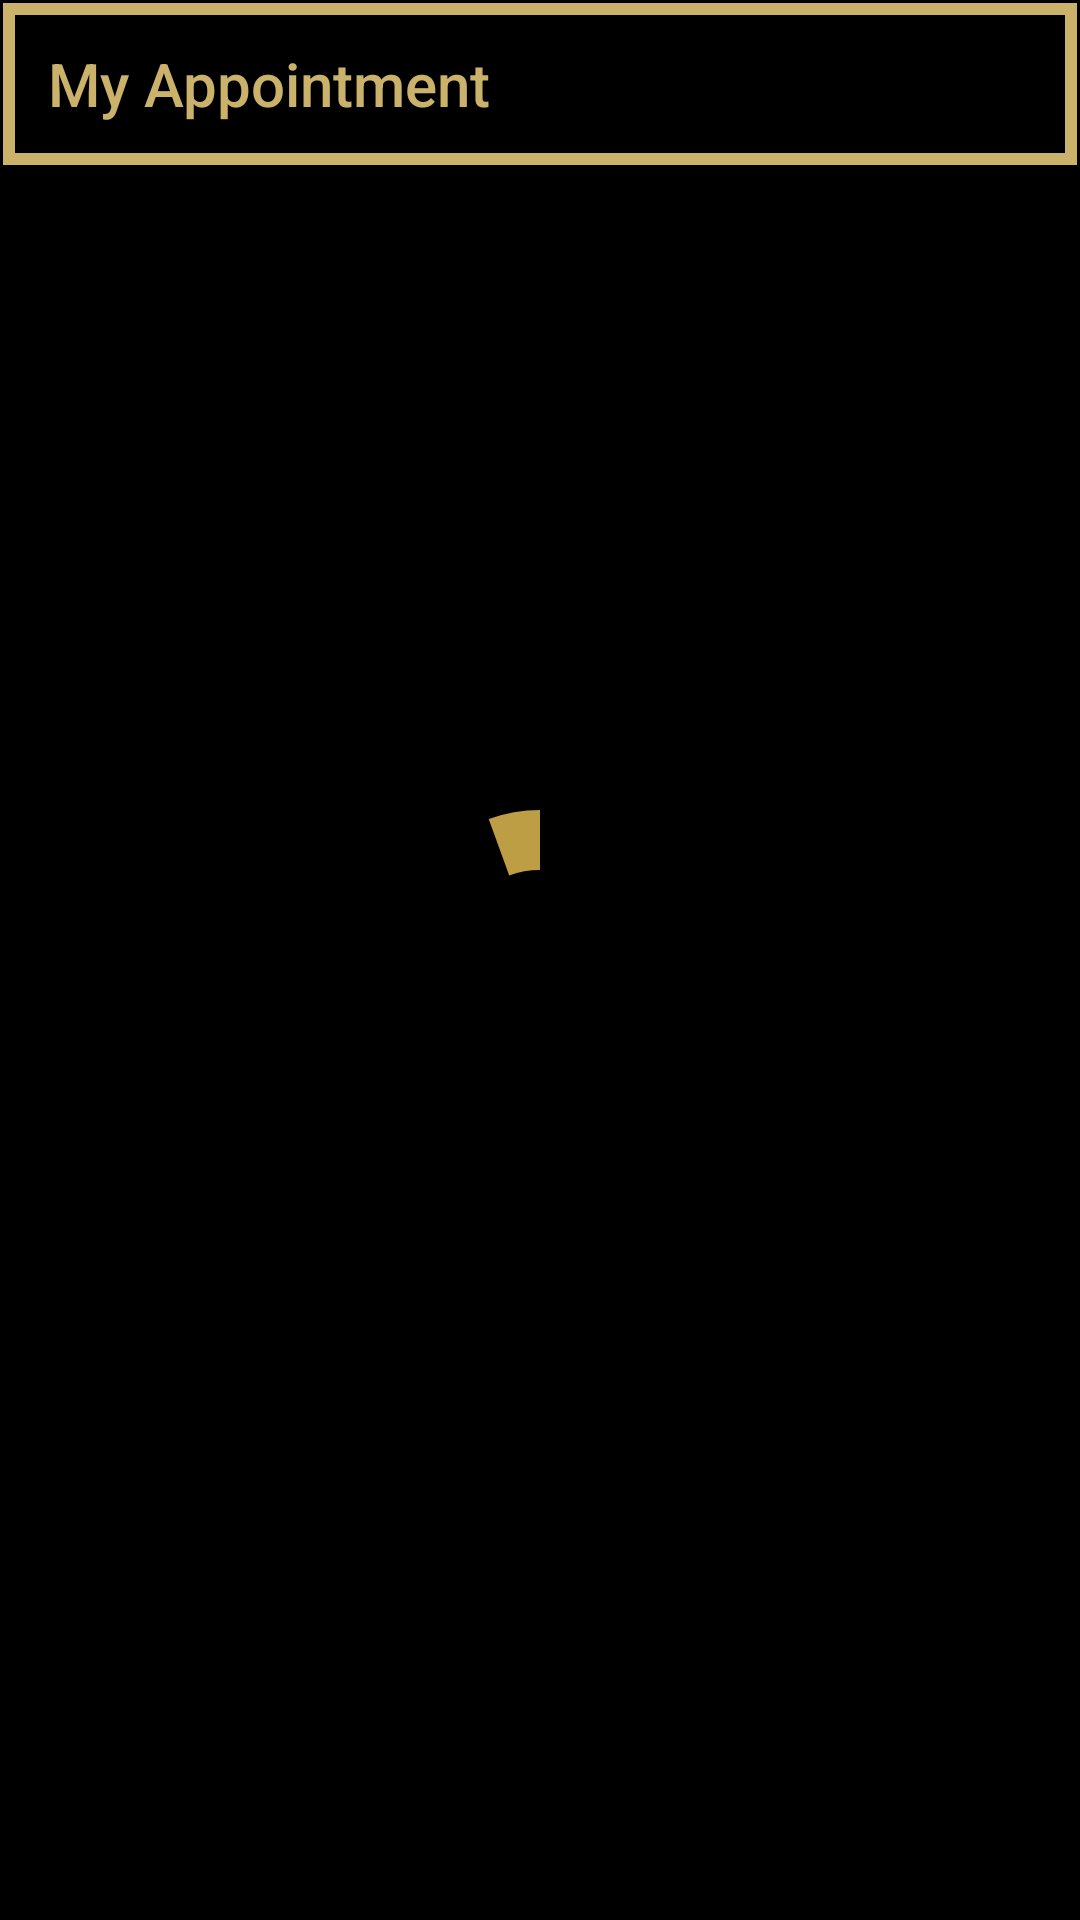

Layout XML and referenced resources for this Android screen:
<!-- AndroidManifest.xml: application theme Theme.RoyalClips -->
<!-- res/layout/activity_my_appointment.xml -->
<?xml version="1.0" encoding="utf-8"?>
<androidx.constraintlayout.widget.ConstraintLayout xmlns:android="http://schemas.android.com/apk/res/android"
    xmlns:tools="http://schemas.android.com/tools"
    xmlns:app="http://schemas.android.com/apk/res-auto"
    android:layout_width="match_parent"
    android:layout_height="match_parent"
    android:orientation="vertical"
    android:background="@color/backgroundColor"
    tools:context=".view.MyAppointmentActivity">

    <com.google.android.material.appbar.AppBarLayout
        android:id="@+id/MyAppointmentAppBarLayout"
        android:layout_width="match_parent"
        android:layout_height="wrap_content"
        app:layout_constraintEnd_toEndOf="parent"
        app:layout_constraintStart_toStartOf="parent"
        app:layout_constraintTop_toTopOf="parent">

        <androidx.appcompat.widget.Toolbar
            android:id="@+id/myAppointmentToolbar"
            android:layout_width="match_parent"
            android:layout_height="wrap_content"
            android:background="@drawable/boundary"
            android:minHeight="?attr/actionBarSize"
            android:theme="@style/AppTheme"
            app:title="@string/my_appointment"
            app:titleTextColor="@color/loginTextColor">

        </androidx.appcompat.widget.Toolbar>
    </com.google.android.material.appbar.AppBarLayout>

    <androidx.recyclerview.widget.RecyclerView
        android:id="@+id/rv_appointments"
        android:layout_width="match_parent"
        android:layout_height="0dp"
        app:layout_constraintTop_toBottomOf="@id/MyAppointmentAppBarLayout"
        app:layout_constraintBottom_toBottomOf="parent"
        tools:listitem="@layout/item_myappointment"/>

    <com.google.android.material.progressindicator.CircularProgressIndicator
        android:id="@+id/progressBar"
        android:layout_width="100dp"
        android:layout_height="100dp"
        android:indeterminate="true"
        app:indicatorColor="@color/loginBtnColor"
        app:indicatorDirectionCircular="clockwise"
        app:indicatorSize="100dp"
        app:layout_constraintBottom_toBottomOf="parent"
        app:layout_constraintEnd_toEndOf="parent"
        app:layout_constraintStart_toStartOf="parent"
        app:layout_constraintTop_toTopOf="parent"
        app:trackColor="@color/backgroundColor"
        app:trackThickness="20dp" />



</androidx.constraintlayout.widget.ConstraintLayout>
<!-- res/layout/item_myappointment.xml (included above) -->
<?xml version="1.0" encoding="utf-8"?>
<androidx.constraintlayout.widget.ConstraintLayout xmlns:android="http://schemas.android.com/apk/res/android"
    xmlns:app="http://schemas.android.com/apk/res-auto"
    xmlns:tools="http://schemas.android.com/tools"
    android:layout_width="match_parent"
    android:layout_height="wrap_content"
    android:background="@color/backgroundColor"
    android:paddingBottom="1dp">

    <androidx.constraintlayout.widget.ConstraintLayout
        android:layout_width="match_parent"
        android:layout_height="match_parent"
        android:background="@drawable/boundary"
        android:padding="8dp">

        <ImageView
            android:id="@+id/iv_date_time_icon"
            android:layout_width="32dp"
            android:layout_height="32dp"
            app:layout_constraintStart_toStartOf="parent"
            app:layout_constraintTop_toTopOf="parent"
            app:srcCompat="@drawable/ic_baseline_edit_calendar_24" />


        <TextView
            android:id="@+id/tv_apt_date"
            android:layout_width="wrap_content"
            android:layout_height="wrap_content"
            tools:text="Today, 05 February, 2022"
            android:textColor="@color/loginTextColor"
            android:layout_marginStart="@dimen/_20"
            android:textStyle="bold"
            app:layout_constraintStart_toEndOf="@id/iv_date_time_icon"
            app:layout_constraintTop_toTopOf="parent" />

        <TextView
            android:id="@+id/tv_apt_time"
            android:layout_width="wrap_content"
            android:layout_height="wrap_content"
            android:layout_marginStart="@dimen/_20"
            android:textColor="@color/loginTextColor"
            tools:text="9:30 AM to 10:00 AM (30 Minutes)"
            app:layout_constraintStart_toEndOf="@id/iv_date_time_icon"
            app:layout_constraintTop_toBottomOf="@id/tv_apt_date" />


        <ImageView
            android:id="@+id/iv_status"
            android:layout_width="32dp"
            android:layout_height="32dp"
            app:layout_constraintStart_toStartOf="parent"
            app:layout_constraintTop_toBottomOf="@id/iv_date_time_icon"
            app:srcCompat="@drawable/ic_baseline_check_circle_outline_24" />


        <TextView
            android:id="@+id/tv_status"
            android:layout_width="wrap_content"
            android:layout_height="wrap_content"
            android:layout_gravity="bottom"
            tools:text="Confirmed"
            android:layout_marginStart="@dimen/_20"
            android:textColor="@color/loginTextColor"
            app:layout_constraintBottom_toBottomOf="@id/iv_status"
            app:layout_constraintStart_toEndOf="@id/iv_status"
            app:layout_constraintTop_toTopOf="@id/iv_status" />


        <ImageView
            android:id="@+id/ivArrow"
            android:layout_width="32dp"
            android:layout_height="32dp"
            app:layout_constraintBottom_toBottomOf="parent"
            app:layout_constraintEnd_toEndOf="parent"
            app:layout_constraintTop_toTopOf="parent"
            app:srcCompat="@drawable/ic_outline_arrow_circle_right_24" />
    </androidx.constraintlayout.widget.ConstraintLayout>


</androidx.constraintlayout.widget.ConstraintLayout>
<!-- resources referenced by this layout -->
<resources>
  <color name="backgroundColor">#FF000000</color>
  <color name="loginBtnColor">#be9e44</color>
  <color name="loginTextColor">#CBB26A</color>
  <dimen name="_20">20sp</dimen>
  <!-- drawable boundary (drawable) -->
  <?xml version="1.0" encoding="utf-8"?>
  <layer-list xmlns:android="http://schemas.android.com/apk/res/android">
  
      <item
          android:bottom="1dp"
          android:left="1dp"
          android:right="1dp"
          android:top="1dp">
          <shape android:shape="rectangle" >
              <stroke
                  android:width="4dp"
                  android:color="@color/loginTextColor" />
              <solid android:color="@color/backgroundColor" />
              <size android:height="50dp"/>
          </shape>
      </item>
  
  
  </layer-list>
  <!-- drawable ic_baseline_check_circle_outline_24 (drawable) -->
  <vector android:height="24dp" android:tint="@color/loginBtnColor"
      android:viewportHeight="24" android:viewportWidth="24"
      android:width="24dp" xmlns:android="http://schemas.android.com/apk/res/android">
      <path android:fillColor="@android:color/white" android:pathData="M16.59,7.58L10,14.17l-3.59,-3.58L5,12l5,5 8,-8zM12,2C6.48,2 2,6.48 2,12s4.48,10 10,10 10,-4.48 10,-10S17.52,2 12,2zM12,20c-4.42,0 -8,-3.58 -8,-8s3.58,-8 8,-8 8,3.58 8,8 -3.58,8 -8,8z"/>
  </vector>
  <!-- drawable ic_baseline_edit_calendar_24 (drawable) -->
  <vector android:height="24dp" android:tint="#BE9E44"
      android:viewportHeight="24" android:viewportWidth="24"
      android:width="24dp" xmlns:android="http://schemas.android.com/apk/res/android">
      <path android:fillColor="@android:color/white" android:pathData="M12,22H5c-1.11,0 -2,-0.9 -2,-2L3.01,6c0,-1.1 0.88,-2 1.99,-2h1V2h2v2h8V2h2v2h1c1.1,0 2,0.9 2,2v6h-2v-2H5v10h7V22zM22.13,16.99l0.71,-0.71c0.39,-0.39 0.39,-1.02 0,-1.41l-0.71,-0.71c-0.39,-0.39 -1.02,-0.39 -1.41,0l-0.71,0.71L22.13,16.99zM21.42,17.7l-5.3,5.3H14v-2.12l5.3,-5.3L21.42,17.7z"/>
  </vector>
  <!-- drawable ic_outline_arrow_circle_right_24 (drawable) -->
  <vector android:height="40dp" android:tint="@color/loginBtnColor"
      android:viewportHeight="24" android:viewportWidth="24"
      android:width="40dp" xmlns:android="http://schemas.android.com/apk/res/android">
      <path android:fillColor="@android:color/white" android:pathData="M22,12c0,-5.52 -4.48,-10 -10,-10C6.48,2 2,6.48 2,12s4.48,10 10,10C17.52,22 22,17.52 22,12zM4,12c0,-4.42 3.58,-8 8,-8c4.42,0 8,3.58 8,8s-3.58,8 -8,8C7.58,20 4,16.42 4,12zM16,12l-4,4l-1.41,-1.41L12.17,13H8v-2h4.17l-1.59,-1.59L12,8L16,12z"/>
  </vector>
  <string name="my_appointment">My Appointment</string>
  <style name="AppTheme" parent="Theme.AppCompat.Light.NoActionBar">
          <item name="colorPrimary">@color/black</item>
          <item name="colorPrimaryDark">@color/black</item>
          <item name="colorAccent">@color/white</item>
          <item name="android:fontFamily">cursive</item>
      </style>
  <style name="Theme.RoyalClips" parent="Theme.MaterialComponents.DayNight.NoActionBar">
          
          <item name="colorPrimary">@color/black</item>
          <item name="colorPrimaryVariant">@color/black</item>
          <item name="colorOnPrimary">@color/white</item>
          
          <item name="colorSecondary">@color/teal_200</item>
          <item name="colorSecondaryVariant">@color/teal_700</item>
          <item name="colorOnSecondary">@color/black</item>
          
          <item name="android:statusBarColor" tools:targetApi="l">?attr/colorPrimaryVariant</item>
          
      </style>
  <color name="black">#FF000000</color>
  <color name="white">#FFFFFFFF</color>
  <color name="teal_200">#FF03DAC5</color>
  <color name="teal_700">#FF018786</color>
</resources>
